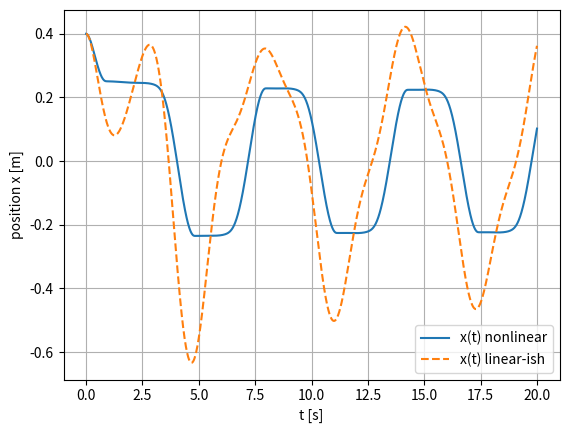
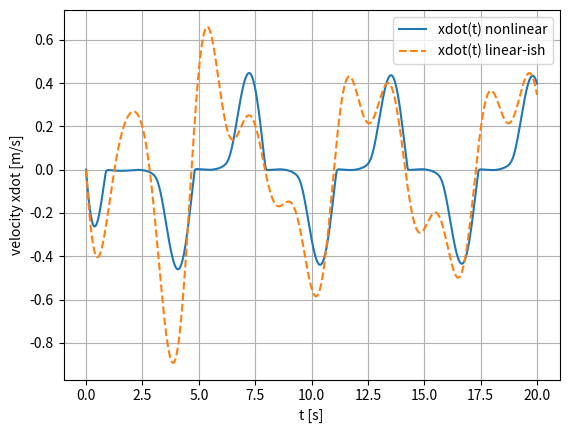

These charts were generated, in order, by the following Python code:
"""
System Dynamics — Chapter 14 (Nonlinear System Dynamics)
Lesson 1: Sources and Types of Nonlinearities in Engineering Systems

This script demonstrates a single-DOF nonlinear mass–spring–damper with:
- Cubic stiffness (geometric/material nonlinearity proxy)
- Coulomb + viscous friction (dissipative nonlinearity, smoothed)
- Actuator saturation and optional sensor dead-zone (static, memoryless nonlinearities)

Outputs: plots and a CSV trajectory for cross-language comparison.
"""

from __future__ import annotations

import math
import csv
from dataclasses import dataclass

import numpy as np

# Optional SciPy; the script falls back to an explicit RK4 if SciPy is unavailable.
try:
    from scipy.integrate import solve_ivp
    _HAVE_SCIPY = True
except Exception:
    _HAVE_SCIPY = False

import matplotlib.pyplot as plt


def sat(u: float, umax: float) -> float:
    """Symmetric saturation."""
    return float(np.clip(u, -umax, umax))


def deadzone(x: float, d: float) -> float:
    """
    Symmetric dead-zone:
        y = 0                 if |x| < d
        y = x - d*sign(x)     otherwise
    """
    ax = abs(x)
    if ax < d:
        return 0.0
    return x - d * math.copysign(1.0, x)


def coulomb_friction(v: float, Fc: float, vs: float) -> float:
    """
    Smoothed Coulomb friction ~ Fc*sign(v), using tanh(v/vs) to avoid discontinuity at v=0.
    Smaller vs -> sharper transition.
    """
    return Fc * math.tanh(v / vs)


@dataclass
class Params:
    m: float = 1.0       # kg
    c: float = 0.4       # N*s/m
    k: float = 4.0       # N/m
    k3: float = 8.0      # N/m^3 (cubic stiffness)
    Fc: float = 0.8      # N (Coulomb level)
    vs: float = 0.02     # m/s (smoothing velocity)
    b: float = 1.0       # N per unit input
    umax: float = 1.5    # saturation limit (input units)
    dz: float = 0.0      # sensor dead-zone (meters); set >0 to enable


def input_u(t: float) -> float:
    """
    Excitation signal (can be replaced by any input profile):
    a combination of low-frequency sine + small bias.
    """
    return 1.2 * math.sin(1.0 * t) + 0.3 * math.sin(3.0 * t)


def dynamics(t: float, x: np.ndarray, p: Params) -> np.ndarray:
    """
    State x = [position, velocity].
    Model:
        m xdd + c xd + k x + k3 x^3 + Fc*tanh(xd/vs) = b*sat(u(t), umax)
    """
    pos, vel = float(x[0]), float(x[1])

    # Optional sensor dead-zone (used only to illustrate a measurement nonlinearity)
    pos_meas = deadzone(pos, p.dz) if p.dz > 0 else pos

    u = input_u(t)
    u_sat = sat(u, p.umax)

    spring = p.k * pos + p.k3 * (pos ** 3)
    fric = p.c * vel + coulomb_friction(vel, p.Fc, p.vs)

    acc = (p.b * u_sat - spring - fric) / p.m
    return np.array([vel, acc], dtype=float)


def rk4(f, t0: float, tf: float, x0: np.ndarray, h: float, p: Params):
    """Fixed-step RK4 integrator (educational baseline)."""
    ts = [t0]
    xs = [x0.astype(float).copy()]
    t = t0
    x = x0.astype(float).copy()

    while t < tf - 1e-12:
        if t + h > tf:
            h = tf - t
        k1 = f(t, x, p)
        k2 = f(t + 0.5 * h, x + 0.5 * h * k1, p)
        k3 = f(t + 0.5 * h, x + 0.5 * h * k2, p)
        k4 = f(t + h, x + h * k3, p)
        x = x + (h / 6.0) * (k1 + 2 * k2 + 2 * k3 + k4)
        t = t + h
        ts.append(t)
        xs.append(x.copy())

    return np.array(ts), np.vstack(xs)


def simulate(p: Params, t0: float = 0.0, tf: float = 20.0):
    x0 = np.array([0.4, 0.0], dtype=float)

    if _HAVE_SCIPY:
        sol = solve_ivp(
            fun=lambda t, x: dynamics(t, x, p),
            t_span=(t0, tf),
            y0=x0,
            max_step=0.01,
            rtol=1e-7,
            atol=1e-9,
        )
        t = sol.t
        x = sol.y.T
    else:
        t, x = rk4(dynamics, t0, tf, x0, h=0.005, p=p)

    return t, x


def export_csv(path: str, t: np.ndarray, x: np.ndarray):
    with open(path, "w", newline="", encoding="utf-8") as f:
        w = csv.writer(f)
        w.writerow(["t", "x", "xdot"])
        for ti, (xi, vi) in zip(t, x):
            w.writerow([float(ti), float(xi), float(vi)])


def main():
    p_nl = Params()
    p_lin = Params(k3=0.0, Fc=0.0, umax=1e9)  # "linear-ish" comparison (no cubic, no Coulomb, no sat)

    t1, x1 = simulate(p_nl)
    t2, x2 = simulate(p_lin)

    export_csv("Chapter14_Lesson1_trace_nonlinear.csv", t1, x1)
    export_csv("Chapter14_Lesson1_trace_linear.csv", t2, x2)

    plt.figure()
    plt.plot(t1, x1[:, 0], label="x(t) nonlinear")
    plt.plot(t2, x2[:, 0], label="x(t) linear-ish", linestyle="--")
    plt.xlabel("t [s]")
    plt.ylabel("position x [m]")
    plt.legend()
    plt.grid(True)

    plt.figure()
    plt.plot(t1, x1[:, 1], label="xdot(t) nonlinear")
    plt.plot(t2, x2[:, 1], label="xdot(t) linear-ish", linestyle="--")
    plt.xlabel("t [s]")
    plt.ylabel("velocity xdot [m/s]")
    plt.legend()
    plt.grid(True)

    plt.show()


if __name__ == "__main__":
    main()
